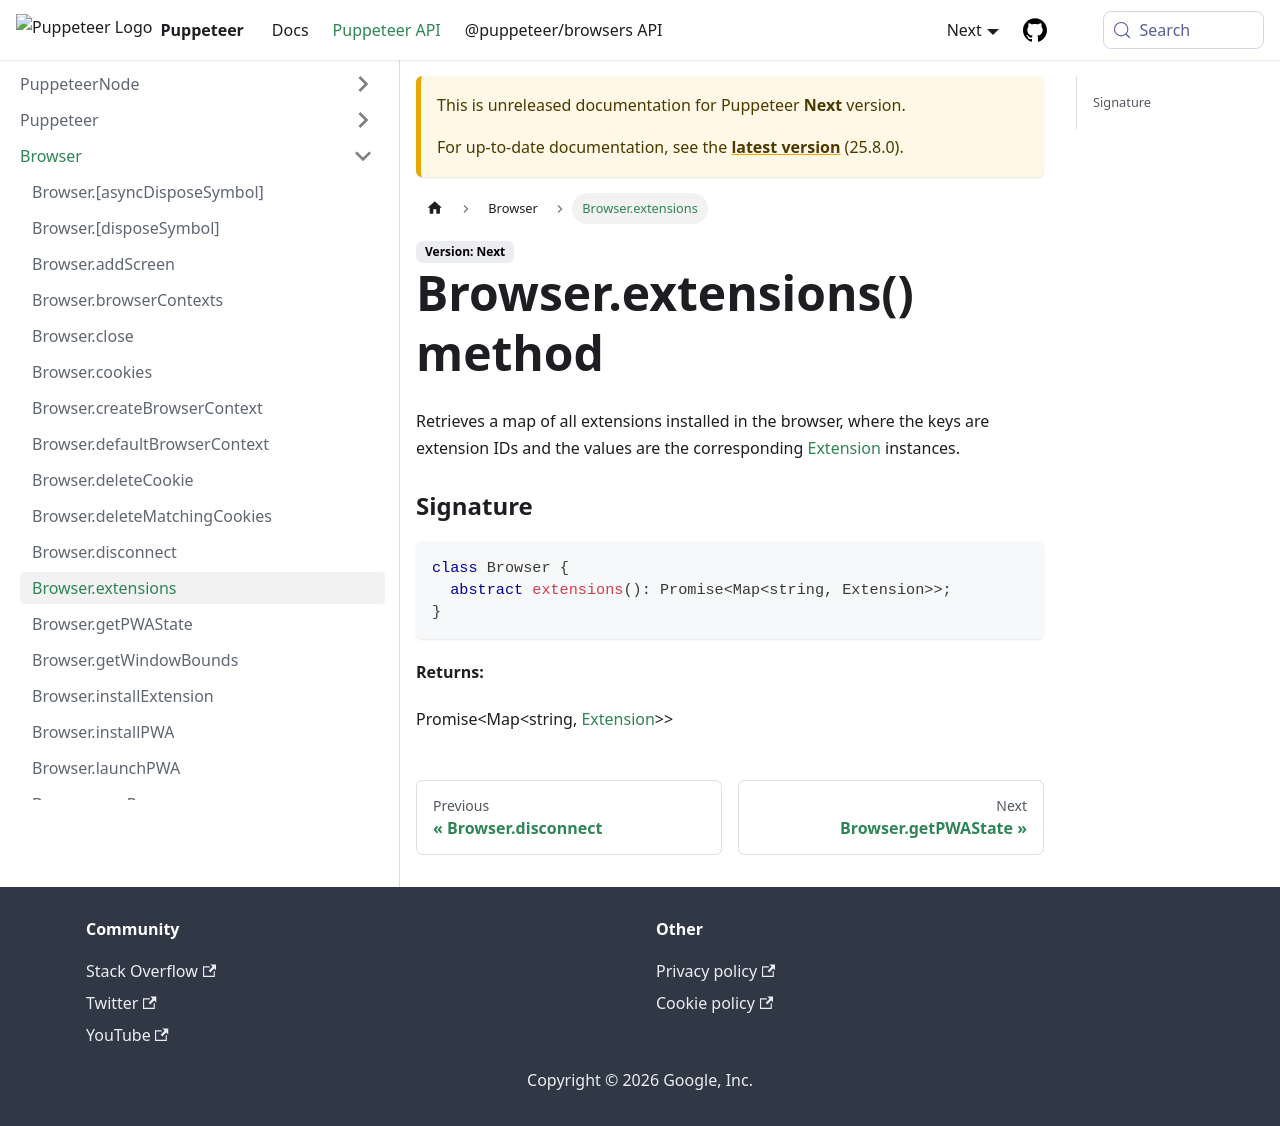

repository: fernandoesteban2408-ux/congenial-octo-doodle · page: next/api/puppeteer.browser.extensions.html · generator: docusaurus

---
sidebar_label: Browser.extensions
---

# Browser.extensions() method

Retrieves a map of all extensions installed in the browser, where the keys are extension IDs and the values are the corresponding [Extension](./puppeteer.extension.md) instances.

### Signature

```typescript
class Browser {
  abstract extensions(): Promise<Map<string, Extension>>;
}
```

**Returns:**

Promise&lt;Map&lt;string, [Extension](./puppeteer.extension.md)&gt;&gt;
